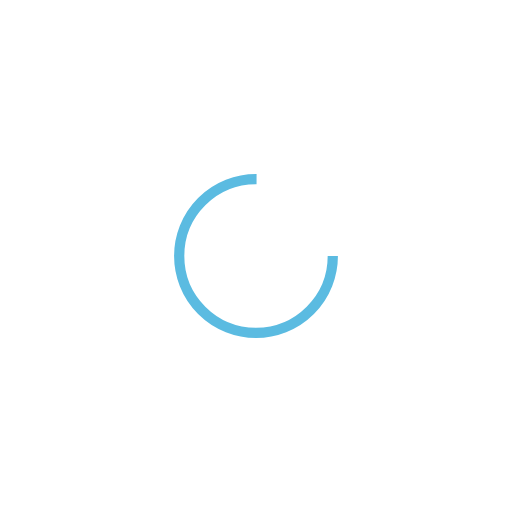
t = 0.00 s
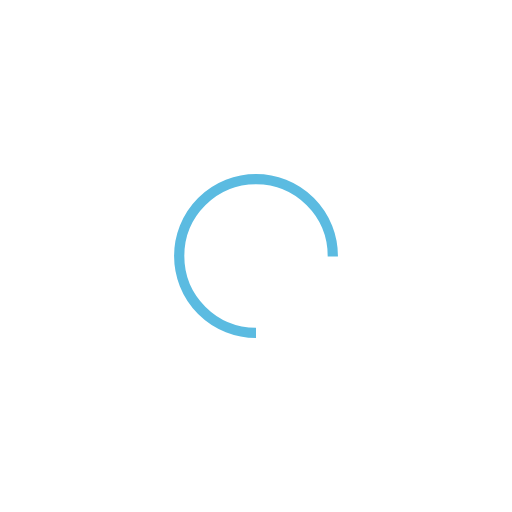
t = 0.25 s
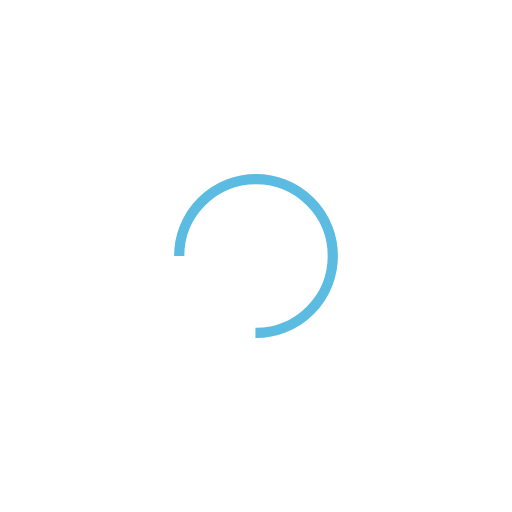
t = 0.50 s
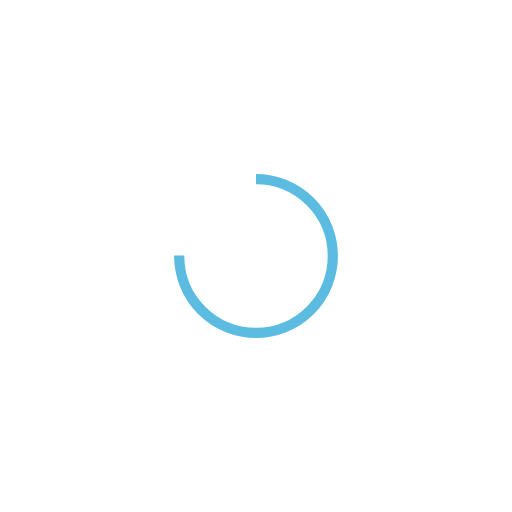
t = 0.75 s

The animated SVG that drew these frames (rendered in a browser with its animation timeline set to each time). Animation: 1 SMIL element (animateTransform=1); one cycle of 1.00 s, repeats indefinitely.

<?xml version="1.0" encoding="utf-8"?>
<svg xmlns="http://www.w3.org/2000/svg" xmlns:xlink="http://www.w3.org/1999/xlink" style="margin: auto; background: none; display: block; shape-rendering: auto;" width="214px" height="214px" viewBox="0 0 100 100" preserveAspectRatio="xMidYMid">
<circle cx="50" cy="50" fill="none" stroke="#5bbbe1" stroke-width="2" r="15" stroke-dasharray="70.68583470577033 25.561944901923447">
  <animateTransform attributeName="transform" type="rotate" repeatCount="indefinite" dur="1s" values="0 50 50;360 50 50" keyTimes="0;1"></animateTransform>
</circle>
<!-- [ldio] generated by https://loading.io/ --></svg>
